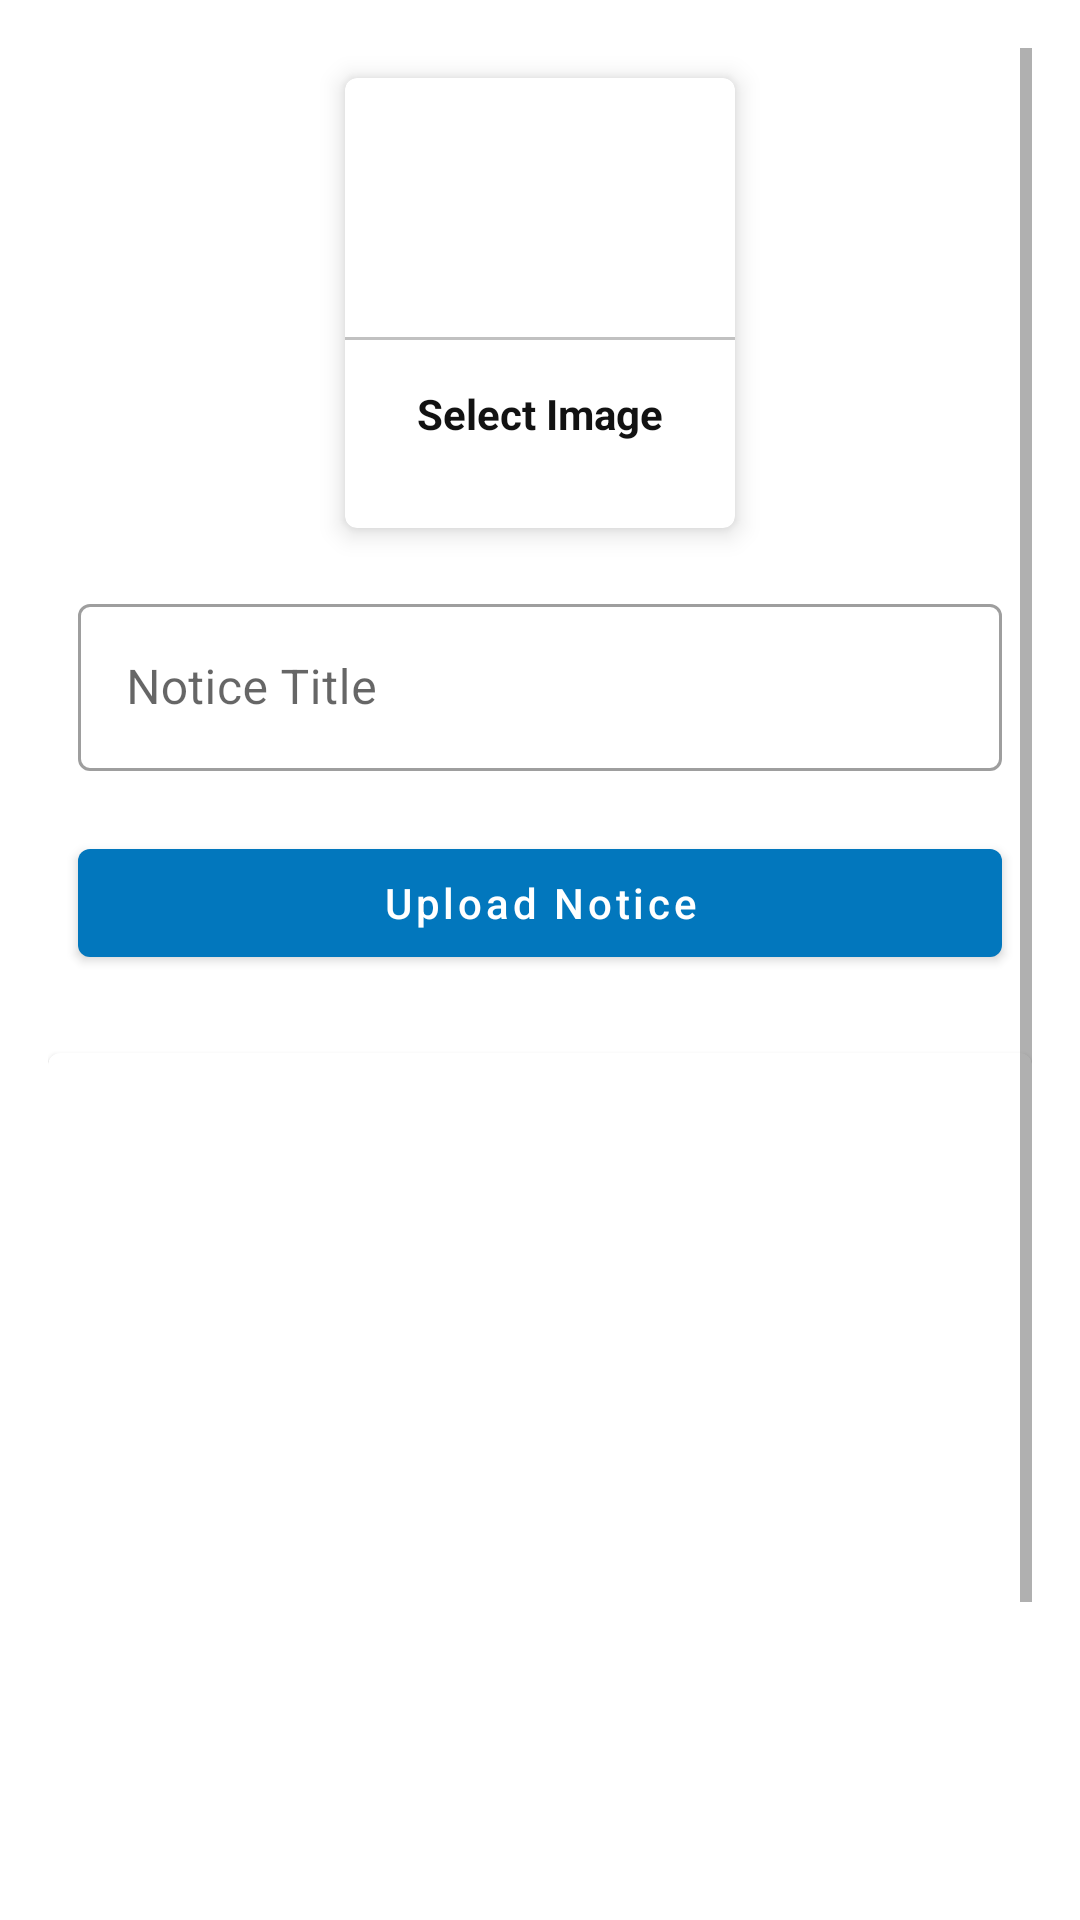

Android layout source for this screen:
<!-- AndroidManifest.xml: application theme Theme.NoticeBoard -->
<!-- res/layout/activity_upload_notice.xml -->
<?xml version="1.0" encoding="utf-8"?>
<ScrollView xmlns:android="http://schemas.android.com/apk/res/android"
    xmlns:app="http://schemas.android.com/apk/res-auto"
    xmlns:tools="http://schemas.android.com/tools"
    android:id="@+id/main"
    android:layout_width="match_parent"
    android:layout_height="match_parent"
    android:padding="16dp"
    tools:context=".UploadNotice">

    <LinearLayout
        android:layout_width="match_parent"
        android:layout_height="match_parent"
        android:orientation="vertical">


        <com.google.android.material.card.MaterialCardView
            android:layout_width="130dp"
            android:layout_height="150dp"
            android:layout_margin="10dp"
            android:id="@+id/addImage"
            android:layout_gravity="center"
            app:cardElevation="5dp">
            <LinearLayout
                android:layout_width="match_parent"
                android:layout_height="match_parent"
                android:orientation="vertical"
                android:gravity="center">
                <ImageView
                    android:layout_width="64dp"
                    android:layout_height="64dp"
                    android:background="@drawable/circle_purple"
                    android:src="@drawable/baseline_image"
                    android:padding="15dp"/>
                <View
                    android:layout_width="match_parent"
                    android:layout_height="1dp"
                    android:background="@color/lightGray"
                    android:layout_marginTop="10dp"
                    />

                <TextView
                    android:layout_width="wrap_content"
                    android:layout_height="40dp"
                    android:layout_marginTop="10dp"
                    android:padding="5dp"
                    android:text="Select Image"
                    android:textColor="@color/textColor"
                    android:textStyle="bold" />



            </LinearLayout>


        </com.google.android.material.card.MaterialCardView>
        <com.google.android.material.textfield.TextInputLayout
            style="@style/Widget.MaterialComponents.TextInputLayout.OutlinedBox"
            android:layout_width="match_parent"
            android:layout_marginTop="16dp"
            android:layout_margin="10dp"
            android:layout_height="match_parent">
            <com.google.android.material.textfield.TextInputEditText
                android:id="@+id/noticeTitle"
                android:layout_width="match_parent"
                android:layout_height="wrap_content"
                android:hint="Notice Title"/>
        </com.google.android.material.textfield.TextInputLayout>
        <com.google.android.material.button.MaterialButton
            android:layout_width="match_parent"
            android:layout_height="wrap_content"
            android:text="Upload Notice"
            android:layout_margin="10dp"
            android:layout_marginTop="16dp"
            android:textAllCaps="false"
            android:id="@+id/uploadNoticeBtn"/>
        <com.google.android.material.card.MaterialCardView
            android:layout_width="match_parent"
            android:layout_marginTop="16dp"
            android:layout_height="400dp">
            <ImageView
                android:layout_width="match_parent"
                android:layout_height="match_parent"
                android:scaleType="centerCrop"
                android:id="@+id/noticeImageview"/>
            
        </com.google.android.material.card.MaterialCardView>
        




    </LinearLayout>
</ScrollView>
<!-- resources referenced by this layout -->
<resources>
  <color name="lightGray">#c1c1c1</color>
  <color name="textColor">#121212</color>
  <style name="Theme.NoticeBoard" parent="Theme.MaterialComponents.Light.NoActionBar">
          
          <item name="colorPrimary">@color/colorPrimary</item>
          <item name="colorPrimaryVariant">@color/colorPrimaryDark</item>
          <item name="colorOnPrimary">@color/white</item>
  
          
          <item name="colorSecondary">@color/colorAccent</item>
          <item name="colorOnSecondary">@color/white</item>
  
          
          <item name="android:textColor">@color/black</item>
      </style>
  <color name="colorPrimary">#0277bd</color>
  <color name="colorPrimaryDark">#004c8c</color>
  <color name="white">#FFFFFFFF</color>
  <color name="colorAccent">#0277bd</color>
  <color name="black">#FF000000</color>
</resources>
